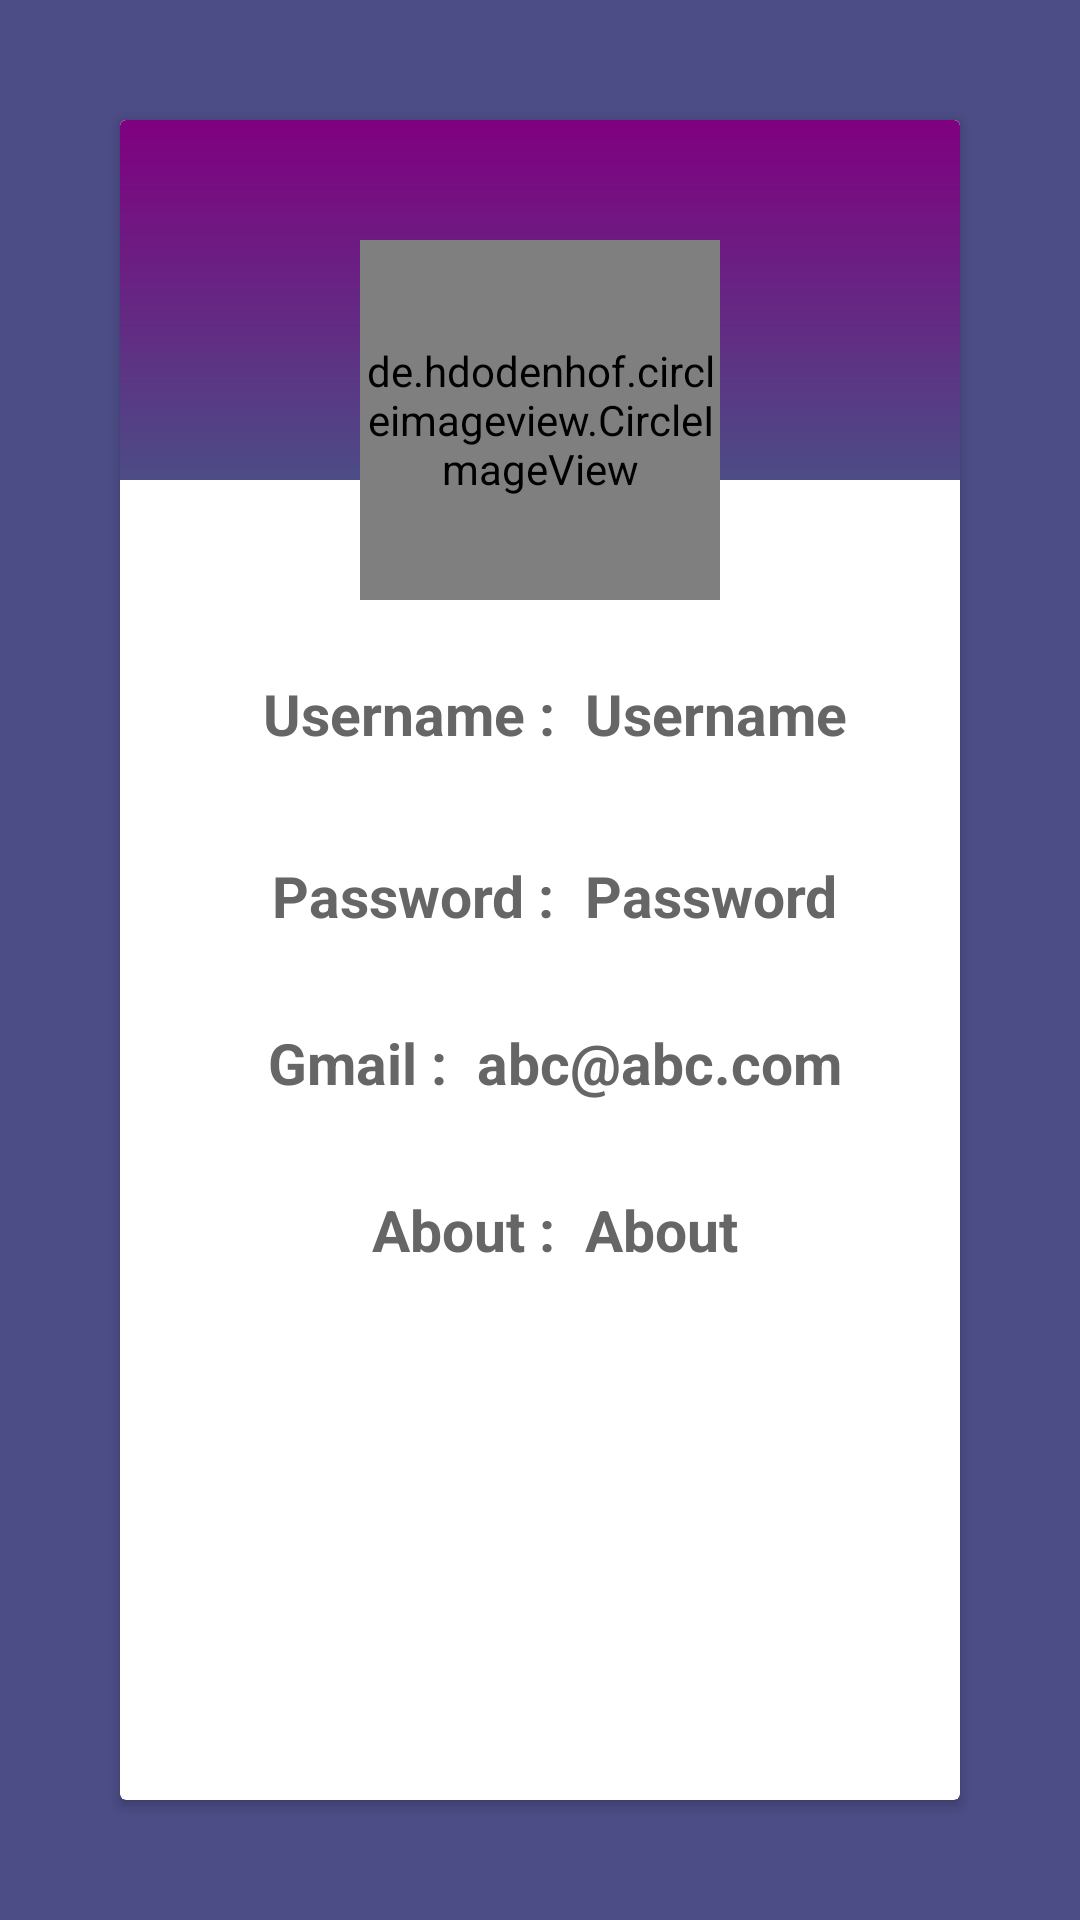

This screen was rendered from an Android layout file. Write that file and the resources it references.
<!-- AndroidManifest.xml: application theme AppTheme -->
<!-- res/layout/activity_view_profile.xml -->
<?xml version="1.0" encoding="utf-8"?>
<androidx.constraintlayout.widget.ConstraintLayout xmlns:android="http://schemas.android.com/apk/res/android"
    xmlns:app="http://schemas.android.com/apk/res-auto"
    xmlns:tools="http://schemas.android.com/tools"
    android:layout_width="match_parent"
    android:layout_height="match_parent"
    tools:context=".ViewProfile"
    android:background="@color/colorPrimary">

    <ImageView
        android:id="@+id/backArrowViewProfile"
        android:layout_width="40dp"
        android:layout_height="40dp"
        android:layout_marginStart="11dp"
        android:layout_marginTop="11dp"
        android:src="@drawable/leftarrow"
        app:layout_constraintBottom_toTopOf="@+id/cardView"
        app:layout_constraintStart_toStartOf="parent"
        app:layout_constraintTop_toTopOf="parent"
        app:tint="@color/white" />

    <androidx.cardview.widget.CardView
        android:id="@+id/cardView"
        android:layout_width="0dp"
        android:layout_height="0dp"
        android:layout_margin="40dp"
        android:layout_marginStart="40dp"
        android:layout_marginTop="40dp"
        android:layout_marginEnd="40dp"
        android:layout_marginBottom="40dp"
        app:layout_constraintBottom_toBottomOf="parent"
        app:layout_constraintEnd_toEndOf="parent"
        app:layout_constraintStart_toStartOf="parent"
        app:layout_constraintTop_toTopOf="parent">


        <RelativeLayout
            android:layout_width="match_parent"
            android:layout_height="wrap_content"
            android:layout_below="@id/backArrowViewProfile"
            android:gravity="center"
            android:orientation="vertical"
            android:background="@color/white">

            <View
                android:layout_width="match_parent"
                android:layout_height="120dp"
                android:background="@drawable/gradient_bckg">
            </View>

            <de.hdodenhof.circleimageview.CircleImageView
                android:layout_gravity="center"
                android:id="@+id/profileImageViewProfile"
                android:layout_width="120dp"
                android:layout_height="120dp"
                android:layout_marginTop="40dp"
                android:layout_centerHorizontal="true"
                android:src="@drawable/user"
                android:padding="2dp"
                android:background="@drawable/gradient_border_circle"/>


            <LinearLayout
                android:id="@+id/lin99990"
                android:layout_width="wrap_content"
                android:layout_height="wrap_content"
                android:layout_below="@+id/profileImageViewProfile"
                android:layout_centerHorizontal="true"
                android:layout_marginTop="15dp"
                android:orientation="horizontal">

                <TextView
                    android:id="@+id/textView"
                    android:layout_width="wrap_content"
                    android:layout_height="wrap_content"
                    android:paddingStart="10dp"
                    android:paddingTop="10dp"
                    android:paddingEnd="5dp"
                    android:paddingBottom="10dp"
                    android:text="Username :"
                    android:textColor="@color/light_more_black"
                    android:textSize="19sp"
                    android:textStyle="bold" />

                <TextView
                    android:id="@+id/tvUserNameViewProfile"
                    android:layout_width="match_parent"
                    android:layout_height="wrap_content"
                    android:paddingStart="5dp"
                    android:text="Username"
                    android:textColor="@color/light_more_black"
                    android:textSize="19sp"
                    android:textStyle="bold" />
            </LinearLayout>
            <LinearLayout
                android:id="@+id/linear324"
                android:layout_width="wrap_content"
                android:layout_height="wrap_content"
                android:layout_below="@+id/lin99990"
                android:layout_centerHorizontal="true"
                android:layout_marginTop="15dp"
                android:orientation="horizontal">

                <TextView
                    android:id="@+id/passhead"
                    android:layout_width="wrap_content"
                    android:layout_height="wrap_content"
                    android:paddingStart="10dp"
                    android:paddingTop="10dp"
                    android:paddingEnd="5dp"
                    android:paddingBottom="10dp"
                    android:text="Password :"
                    android:textColor="@color/light_more_black"
                    android:textSize="19sp"
                    android:textStyle="bold" />

                <TextView
                    android:id="@+id/passtail"
                    android:layout_width="match_parent"
                    android:layout_height="wrap_content"
                    android:paddingStart="5dp"
                    android:text="Password"
                    android:textColor="@color/light_more_black"
                    android:textSize="19sp"
                    android:textStyle="bold" />
            </LinearLayout>

            <LinearLayout
                android:id="@+id/lin88800"
                android:layout_width="wrap_content"
                android:layout_height="wrap_content"
                android:layout_below="@+id/linear324"
                android:layout_centerHorizontal="true"
                android:layout_marginTop="10dp"
                android:orientation="horizontal">

                <TextView
                    android:id="@+id/textView1"
                    android:layout_width="wrap_content"
                    android:layout_height="wrap_content"
                    android:paddingLeft="10dp"
                    android:paddingTop="10dp"
                    android:paddingRight="5dp"
                    android:paddingBottom="10dp"
                    android:text="Gmail :"
                    android:textColor="@color/light_more_black"
                    android:textSize="19sp"
                    android:textStyle="bold" />

                <TextView
                    android:id="@+id/tvEmailViewProfile"
                    android:layout_width="match_parent"
                    android:layout_height="wrap_content"
                    android:paddingLeft="5dp"
                    android:text="abc@abc.com"
                    android:textColor="@color/light_more_black"
                    android:textSize="19sp"
                    android:textStyle="bold" />
            </LinearLayout>

            <LinearLayout
                android:layout_width="wrap_content"
                android:layout_height="wrap_content"
                android:layout_below="@+id/lin88800"
                android:layout_centerHorizontal="true"
                android:layout_marginTop="10dp"
                android:orientation="horizontal">

                <TextView
                    android:id="@+id/textView2"
                    android:layout_width="wrap_content"
                    android:layout_height="wrap_content"
                    android:paddingLeft="10dp"
                    android:paddingTop="10dp"
                    android:paddingRight="5dp"
                    android:paddingBottom="10dp"
                    android:text="About :"
                    android:textColor="@color/light_more_black"
                    android:textSize="19sp"
                    android:textStyle="bold" />

                <TextView
                    android:id="@+id/tvStatusViewProfile"
                    android:layout_width="match_parent"
                    android:layout_height="wrap_content"
                    android:paddingLeft="5dp"
                    android:text="About"
                    android:textColor="@color/light_more_black"
                    android:textSize="19sp"
                    android:textStyle="bold" />
            </LinearLayout>


        </RelativeLayout>
    </androidx.cardview.widget.CardView>


</androidx.constraintlayout.widget.ConstraintLayout>
<!-- resources referenced by this layout -->
<resources>
  <color name="colorPrimary">#4c4c86</color>
  <color name="light_more_black">#666666</color>
  <color name="white">#FFFFFFFF</color>
  <!-- drawable gradient_bckg (drawable-v24) -->
  <?xml version="1.0" encoding="utf-8"?>
  <shape xmlns:android="http://schemas.android.com/apk/res/android">
      <gradient
          android:type="linear"
          android:angle="270"
          android:startColor="#800080"
          android:endColor="#4c4c86" />
  </shape>
  <!-- drawable gradient_border_circle (drawable-v24) -->
  <?xml version="1.0" encoding="utf-8"?>
  <shape
      xmlns:android="http://schemas.android.com/apk/res/android"
      android:shape="oval">
  
  <gradient
      android:startColor="@color/colorPrimaryDark"
      android:endColor="@color/purple_200"
      android:angle="270"/>
  
  <size
      android:width="100dp"
      android:height="100dp"/>
  
  </shape>
  <style name="AppTheme" parent="Theme.AppCompat.Light.DarkActionBar">
          
          <item name="colorPrimary">@color/colorPrimary</item>
          <item name="colorPrimaryDark">@color/colorPrimaryDark</item>
          <item name="colorAccent">@color/colorAccent</item>
      </style>
  <color name="colorPrimaryDark">#35355d</color>
  <color name="purple_200">#FFBB86FC</color>
  <color name="colorAccent">#6200EE</color>
</resources>
